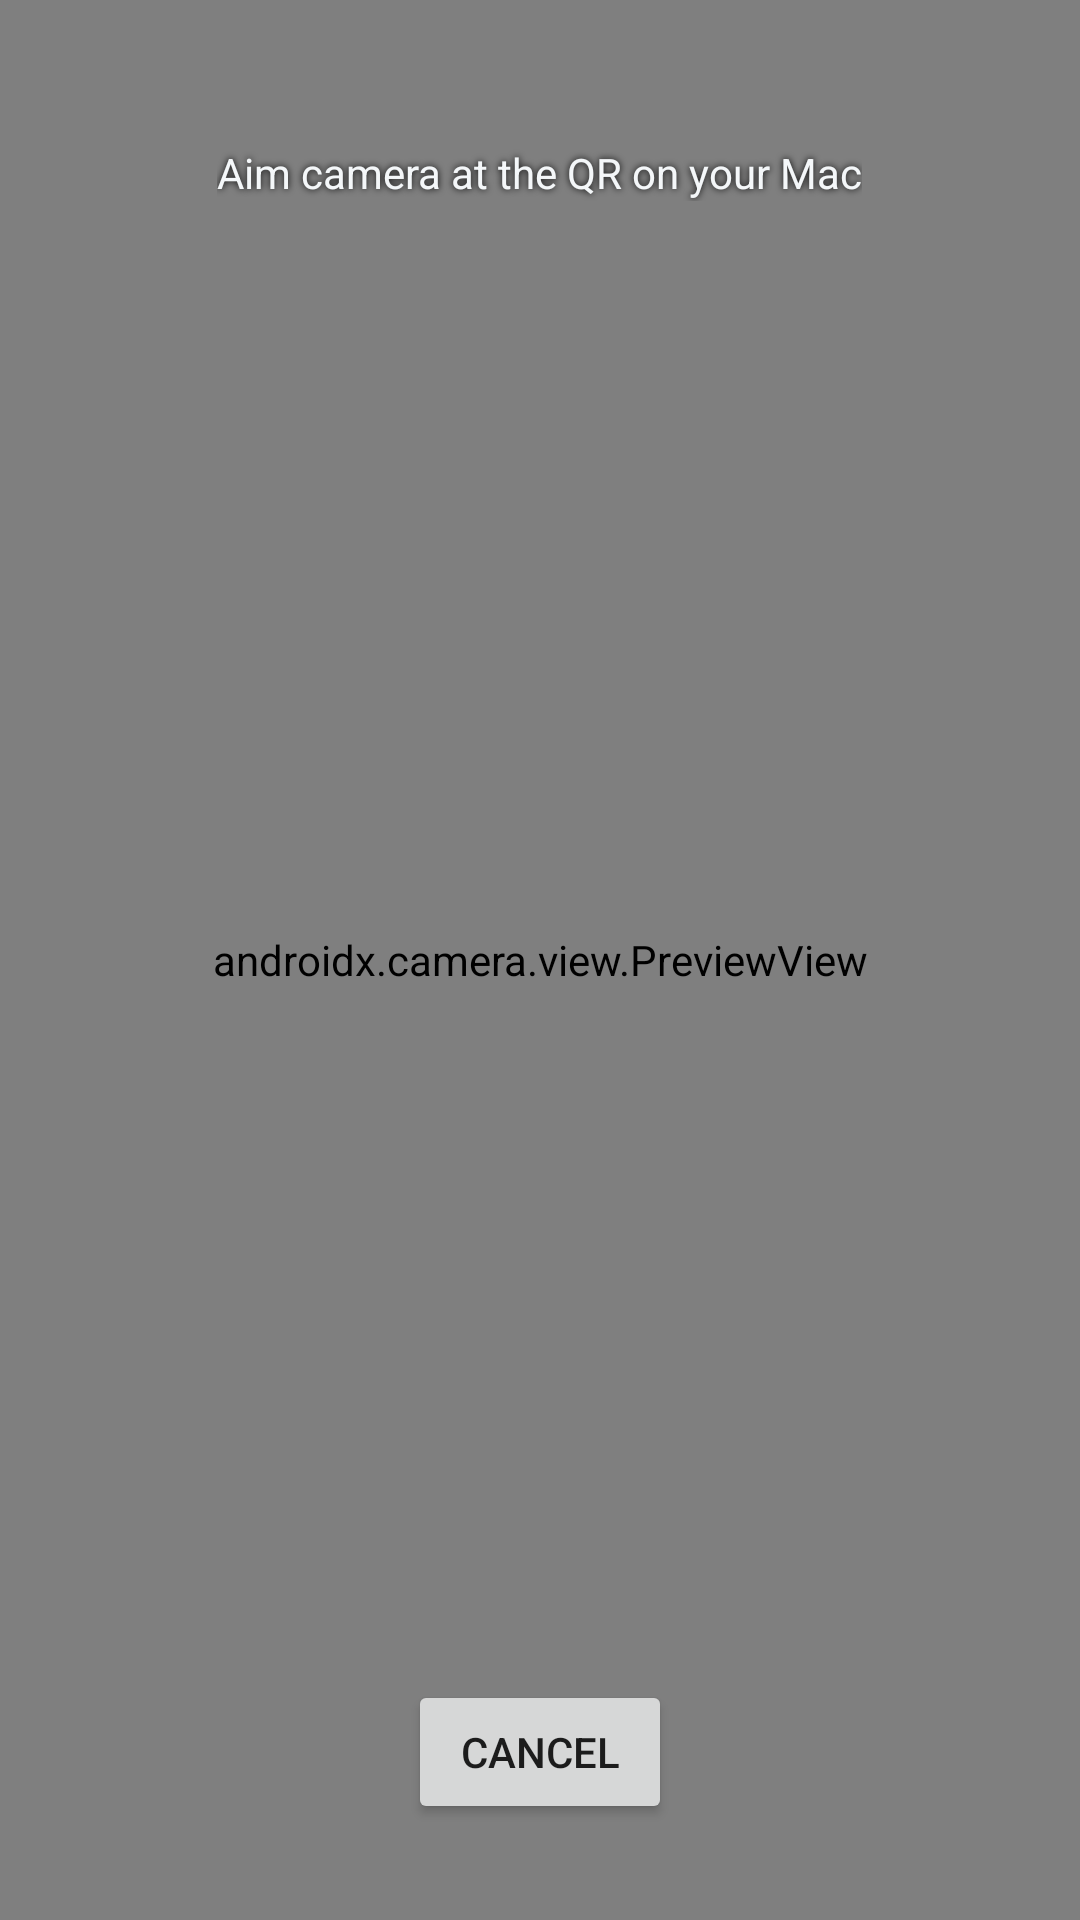

Android layout source for this screen:
<!-- AndroidManifest.xml: application theme AppTheme -->
<!-- res/layout/activity_qr_scanner.xml -->
<?xml version="1.0" encoding="utf-8"?>
<FrameLayout xmlns:android="http://schemas.android.com/apk/res/android"
    xmlns:tools="http://schemas.android.com/tools"
    android:layout_width="match_parent"
    android:layout_height="match_parent"
    tools:ignore="MergeRootFrame">

    <androidx.camera.view.PreviewView
        android:id="@+id/preview"
        android:layout_width="match_parent"
        android:layout_height="match_parent" />

    <View
        android:id="@+id/targetFrame"
        android:layout_width="240dp"
        android:layout_height="240dp"
        android:layout_gravity="center"
        android:background="@drawable/qr_target_frame" />

    <TextView
        android:layout_width="wrap_content"
        android:layout_height="wrap_content"
        android:layout_gravity="top|center"
        android:layout_marginTop="48dp"
        android:text="@string/ui_aim_camera_at_the_qr_on_your_mac"
        android:textColor="@color/ss_text_primary"
        android:textSize="14sp"
        android:shadowColor="@color/black"
        android:shadowDx="0"
        android:shadowDy="0"
        android:shadowRadius="6" />

    <Button
        android:id="@+id/cancelButton"
        android:layout_width="wrap_content"
        android:layout_height="wrap_content"
        android:layout_gravity="bottom|center"
        android:layout_marginBottom="32dp"
        android:text="@string/ui_cancel" />
</FrameLayout>
<!-- resources referenced by this layout -->
<resources>
  <color name="black">#FF000000</color>
  <color name="ss_text_primary">#FFF4F7F9</color>
  <string name="ui_aim_camera_at_the_qr_on_your_mac">Aim camera at the QR on your Mac</string>
  <string name="ui_cancel">Cancel</string>
  <style name="AppTheme" parent="AppThemeBase" />
  <style name="AppThemeBase" parent="Theme.MaterialComponents.DayNight.NoActionBar">
          <item name="colorPrimary">@color/ss_accent</item>
          <item name="colorPrimaryVariant">@color/ss_accent_strong</item>
          <item name="colorOnPrimary">@color/ss_on_accent</item>
          <item name="colorSecondary">@color/ss_info</item>
          <item name="colorSecondaryVariant">@color/ss_info</item>
          <item name="colorOnSecondary">@color/ss_text_primary</item>
          <item name="colorSurface">@color/ss_surface</item>
          <item name="colorOnSurface">@color/ss_text_primary</item>
          <item name="colorControlNormal">@color/ss_text_secondary</item>
          <item name="colorControlActivated">@color/ss_accent</item>
          <item name="colorControlHighlight">@color/ss_surface_tint_strong</item>
          <item name="colorAccent">@color/ss_accent</item>
          <item name="android:windowBackground">@color/ss_background</item>
          <item name="android:statusBarColor">@color/ss_background</item>
          <item name="android:navigationBarColor">@color/ss_background</item>
          <item name="android:windowLightStatusBar">false</item>
      </style>
  <color name="ss_accent">#FF53D8FF</color>
  <color name="ss_accent_strong">#FF20B8E6</color>
  <color name="ss_on_accent">#FF041117</color>
  <color name="ss_info">#FF9BAEFF</color>
  <color name="ss_surface">#FF10161C</color>
  <color name="ss_text_secondary">#FFA9B5BF</color>
  <color name="ss_surface_tint_strong">#33F4F7F9</color>
  <color name="ss_background">#FF080B0E</color>
</resources>
